6-way image classification set "DATA SET" from GitHub (Vishalini-27/parallelANN); label vocabulary: healthy, anthracnose, phytophthora blight, brown spot, black spot, others.

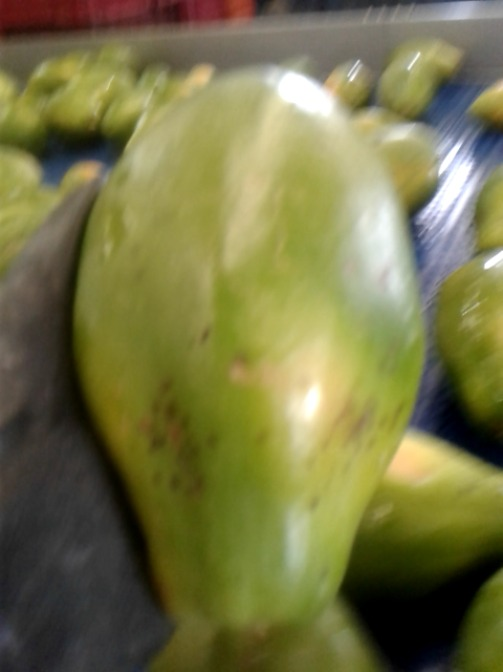
Label: black spot

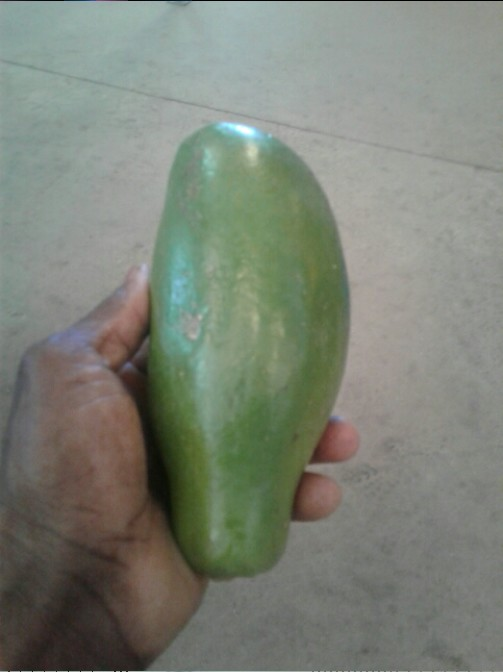
Label: healthy

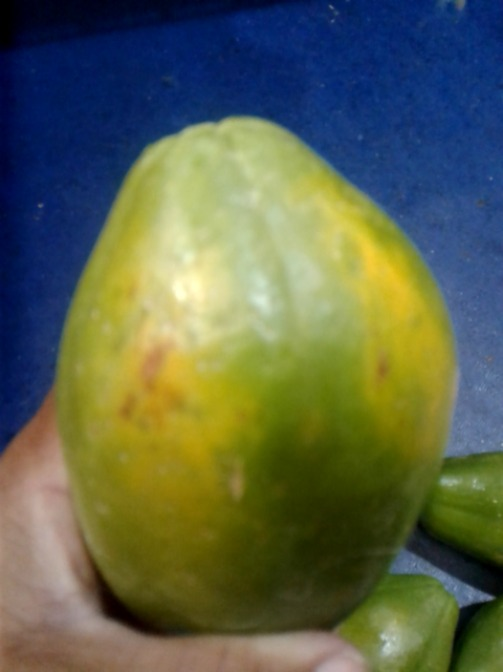
Label: brown spot

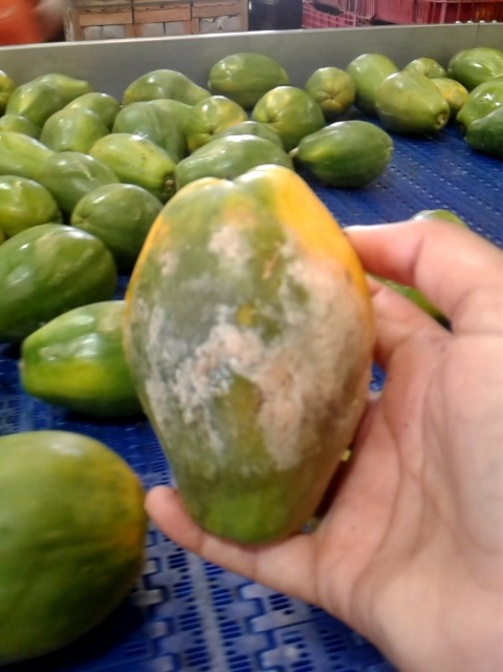
Label: phytophthora blight

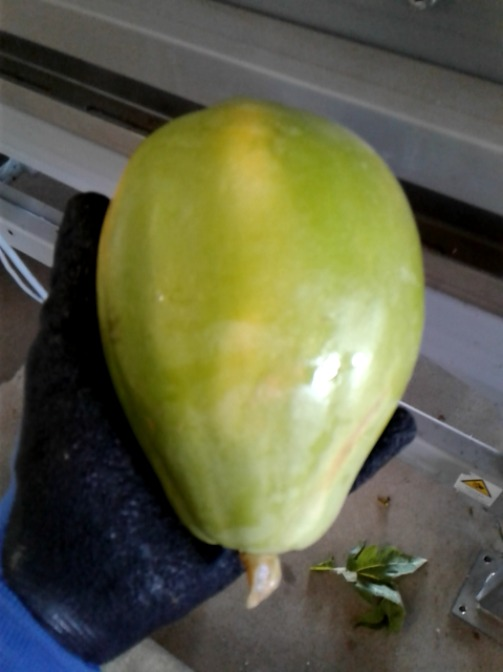
Label: others

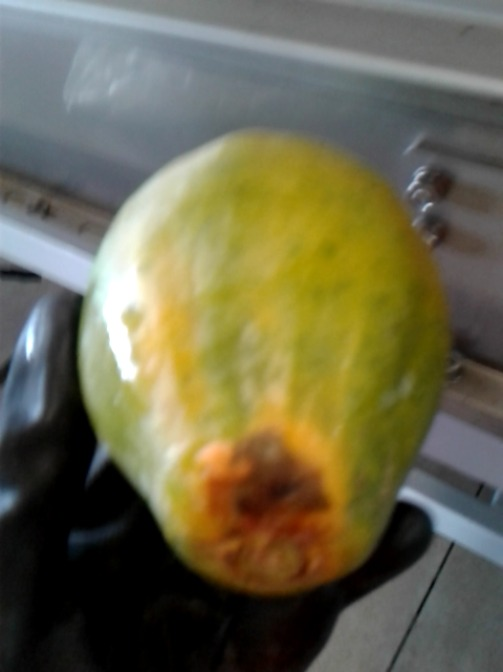
Label: anthracnose
